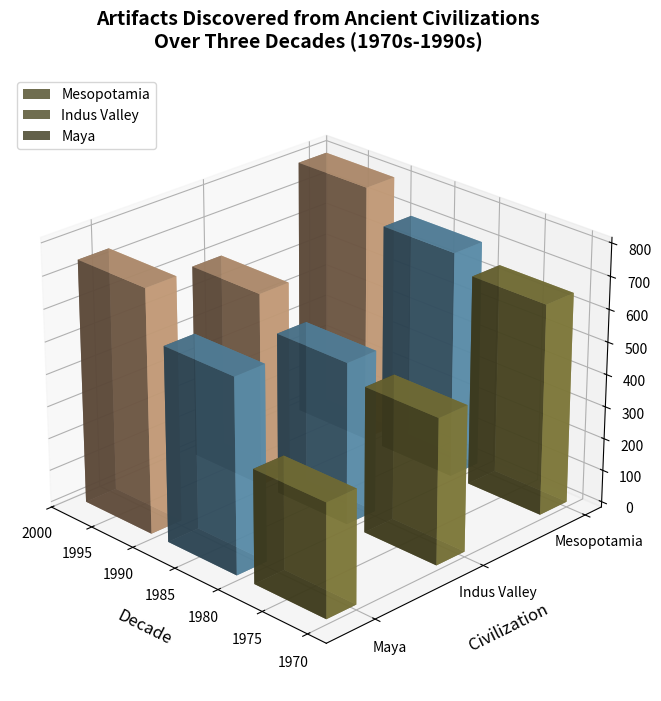

This chart was generated by the following Python code:
import matplotlib.pyplot as plt
from mpl_toolkits.mplot3d import Axes3D
import numpy as np

decades = np.array([1970, 1980, 1990])
civilizations = ['Mesopotamia', 'Indus Valley', 'Maya']

# Altered number of artifacts discovered for each civilization in each decade
artifacts_data = np.array([
    [650, 700, 800],  # Mesopotamia
    [450, 500, 600],  # Indus Valley
    [350, 600, 750]   # Maya
])

colors = ['#8D8741', '#659DBD', '#DAAD86']  # Mesopotamia, Indus Valley, Maya

fig = plt.figure(figsize=(14, 8))
ax = fig.add_subplot(111, projection='3d')

for i, civilization in enumerate(civilizations):
    xs = decades
    ys = np.full(xs.shape, i * 3)
    zs = np.zeros(decades.shape)

    for j, (color, decade) in enumerate(zip(colors, decades)):
        height = artifacts_data[i, j]
        ax.bar3d(xs[j], ys[j], zs[j], dx=8, dy=0.8, dz=height, color=color, alpha=0.8, label=civilization if j == 0 else "")
        zs[j] += height

ax.set_xlabel('Decade', fontsize=12, labelpad=10)
ax.set_ylabel('Civilization', fontsize=12, labelpad=10)
ax.set_zlabel('Artifacts Discovered', fontsize=12, labelpad=10)
ax.set_yticks([i * 3 for i in range(len(civilizations))])
ax.set_yticklabels(civilizations)

ax.view_init(elev=25, azim=135)
handles, labels = ax.get_legend_handles_labels()
ax.legend(handles[:3], labels[:3], loc='upper left', fontsize=10)

plt.title('Artifacts Discovered from Ancient Civilizations\n'
          'Over Three Decades (1970s-1990s)', pad=20, fontsize=14, fontweight='bold')

plt.tight_layout()
plt.show()
